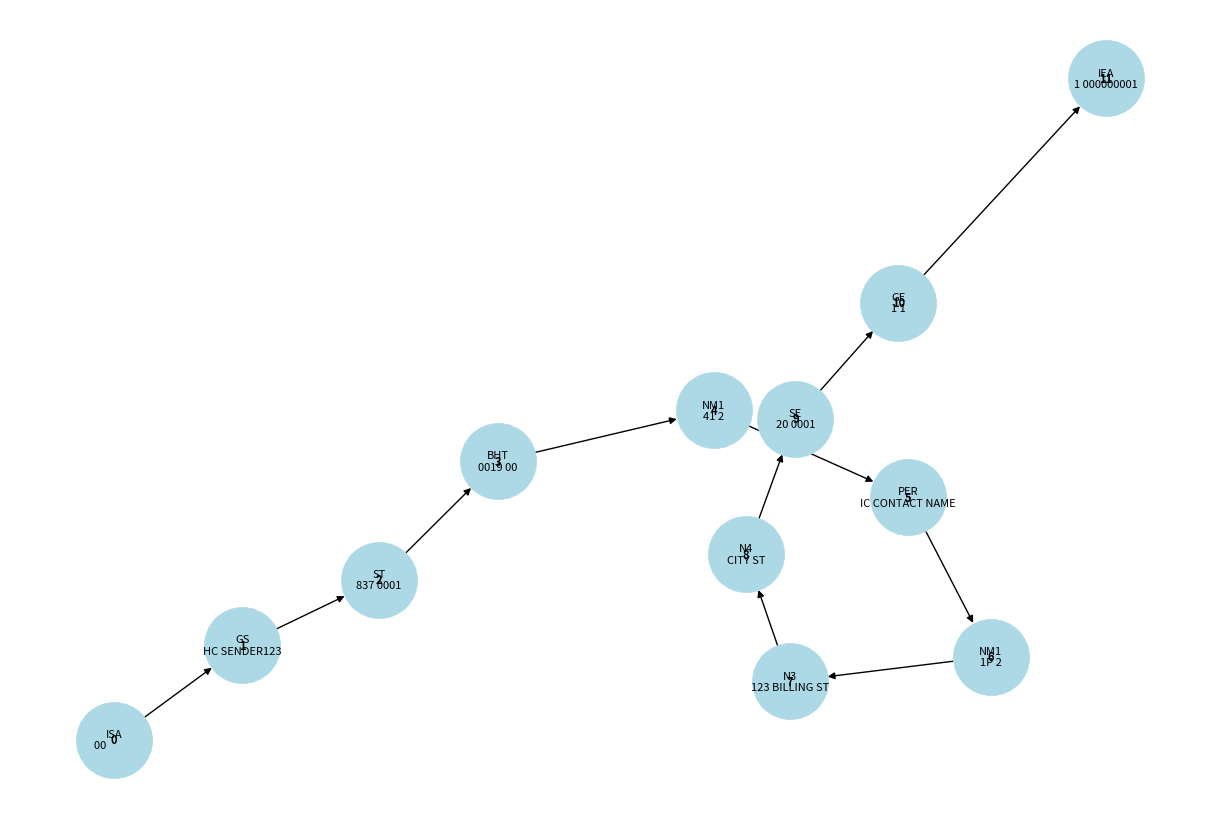
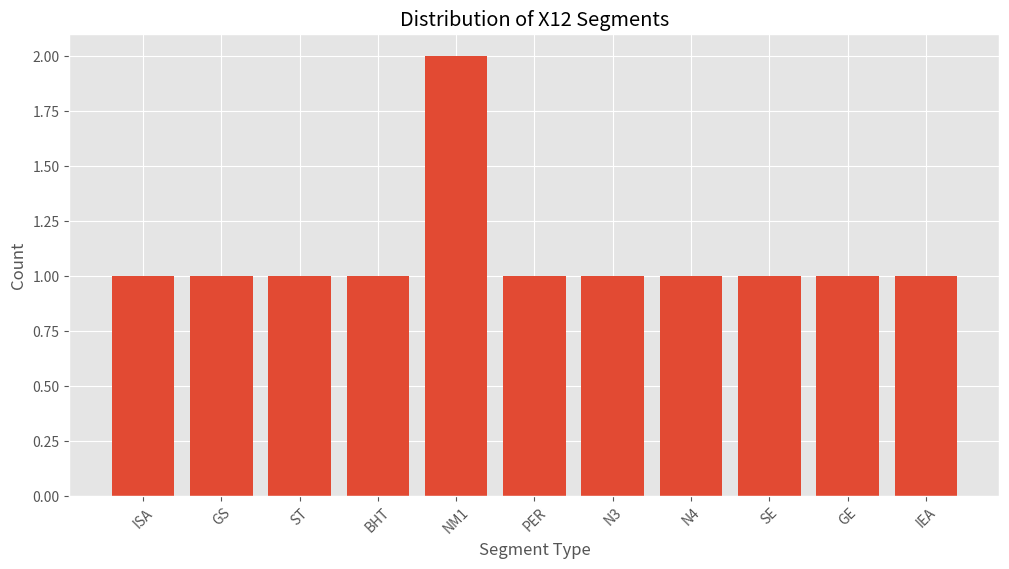
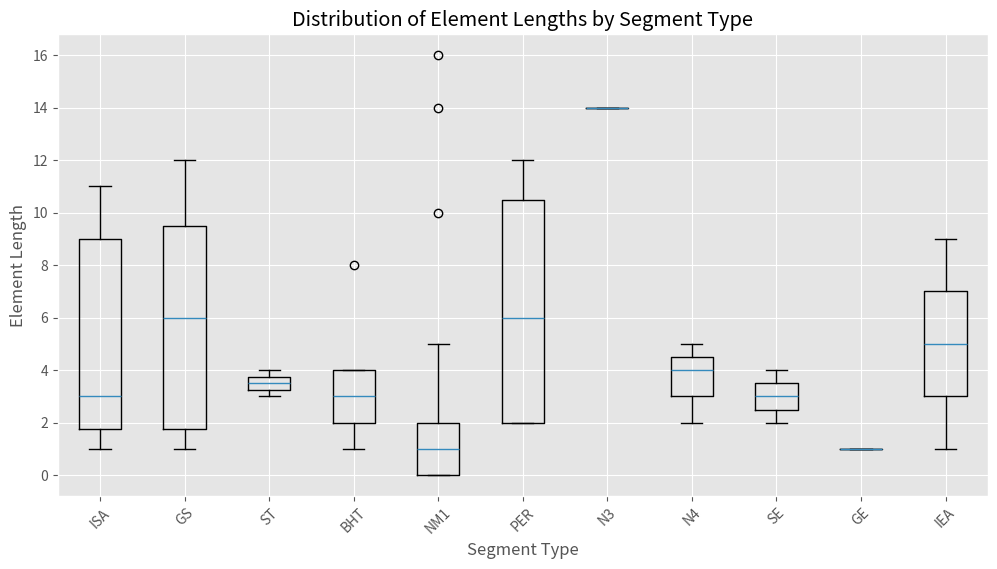

These charts were generated, in order, by the following Python code:
import matplotlib.pyplot as plt
import networkx as nx
from typing import List, Dict, Any, Tuple
from dataclasses import dataclass
import json
import base64
from io import BytesIO

@dataclass
class X12Segment:
    segment_id: str
    elements: List[str]

class X12VisualizerError(Exception):
    """Custom exception for X12Visualizer errors."""

class X12Visualizer:
    """
    A robust visualizer for X12 EDI data.
    
    This class provides methods to create visual representations of X12 data,
    including transaction flow diagrams and data distribution charts.
    """
    
    def __init__(self):
        """Initialize the X12Visualizer."""
        self.plt = plt
        self.plt.style.use('ggplot')

    def create_transaction_flow_diagram(self, segments: List[X12Segment]) -> str:
        """
        Create a transaction flow diagram based on X12 segments.
        
        Args:
            segments (List[X12Segment]): List of X12 segments.
        
        Returns:
            str: Base64 encoded PNG image of the diagram.
        
        Raises:
            X12VisualizerError: If creating the diagram fails.
        """
        try:
            G = nx.DiGraph()
            for i, segment in enumerate(segments):
                G.add_node(i, label=f"{segment.segment_id}\n{' '.join(segment.elements[:2])}")
                if i > 0:
                    G.add_edge(i-1, i)

            plt.figure(figsize=(12, 8))
            pos = nx.spring_layout(G)
            nx.draw(G, pos, with_labels=True, node_color='lightblue', 
                    node_size=3000, font_size=8, font_weight='bold')
            
            labels = nx.get_node_attributes(G, 'label')
            nx.draw_networkx_labels(G, pos, labels, font_size=8)

            return self._fig_to_base64()
        except Exception as e:
            raise X12VisualizerError(f"Failed to create transaction flow diagram: {str(e)}")

    def create_segment_distribution_chart(self, segments: List[X12Segment]) -> str:
        """
        Create a bar chart showing the distribution of segment types.
        
        Args:
            segments (List[X12Segment]): List of X12 segments.
        
        Returns:
            str: Base64 encoded PNG image of the chart.
        
        Raises:
            X12VisualizerError: If creating the chart fails.
        """
        try:
            segment_counts = {}
            for segment in segments:
                segment_counts[segment.segment_id] = segment_counts.get(segment.segment_id, 0) + 1

            plt.figure(figsize=(12, 6))
            plt.bar(segment_counts.keys(), segment_counts.values())
            plt.title('Distribution of X12 Segments')
            plt.xlabel('Segment Type')
            plt.ylabel('Count')
            plt.xticks(rotation=45)

            return self._fig_to_base64()
        except Exception as e:
            raise X12VisualizerError(f"Failed to create segment distribution chart: {str(e)}")

    def create_element_length_boxplot(self, segments: List[X12Segment]) -> str:
        """
        Create a box plot showing the distribution of element lengths for each segment type.
        
        Args:
            segments (List[X12Segment]): List of X12 segments.
        
        Returns:
            str: Base64 encoded PNG image of the box plot.
        
        Raises:
            X12VisualizerError: If creating the box plot fails.
        """
        try:
            segment_lengths = {}
            for segment in segments:
                if segment.segment_id not in segment_lengths:
                    segment_lengths[segment.segment_id] = []
                segment_lengths[segment.segment_id].extend([len(elem) for elem in segment.elements])

            plt.figure(figsize=(12, 6))
            plt.boxplot(segment_lengths.values(), labels=segment_lengths.keys())
            plt.title('Distribution of Element Lengths by Segment Type')
            plt.xlabel('Segment Type')
            plt.ylabel('Element Length')
            plt.xticks(rotation=45)

            return self._fig_to_base64()
        except Exception as e:
            raise X12VisualizerError(f"Failed to create element length box plot: {str(e)}")

    def create_transaction_summary(self, segments: List[X12Segment]) -> Dict[str, Any]:
        """
        Create a summary of the transaction including key-value pairs and statistics.
        
        Args:
            segments (List[X12Segment]): List of X12 segments.
        
        Returns:
            Dict[str, Any]: A dictionary containing transaction summary.
        
        Raises:
            X12VisualizerError: If creating the summary fails.
        """
        try:
            summary = {
                "total_segments": len(segments),
                "segment_types": len(set(seg.segment_id for seg in segments)),
                "key_values": {},
                "statistics": {}
            }

            # Extract key-value pairs
            for segment in segments:
                if segment.segment_id in ['ISA', 'GS', 'ST', 'SE', 'GE', 'IEA']:
                    summary["key_values"][segment.segment_id] = ' '.join(segment.elements)

            # Calculate statistics
            element_counts = [len(seg.elements) for seg in segments]
            summary["statistics"]["avg_elements_per_segment"] = sum(element_counts) / len(element_counts)
            summary["statistics"]["max_elements"] = max(element_counts)
            summary["statistics"]["min_elements"] = min(element_counts)

            return summary
        except Exception as e:
            raise X12VisualizerError(f"Failed to create transaction summary: {str(e)}")

    def _fig_to_base64(self) -> str:
        """Convert the current matplotlib figure to a base64 encoded PNG."""
        buf = BytesIO()
        plt.savefig(buf, format='png')
        plt.close()
        buf.seek(0)
        return base64.b64encode(buf.getvalue()).decode('utf-8')

    def __repr__(self) -> str:
        """Provide a string representation of the X12Visualizer."""
        return "X12Visualizer()"
    

    # Sample X12 segments (this would usually come from parsing an actual X12 file)
segments = [
    X12Segment("ISA", ["00", "          ", "00", "          ", "ZZ", "SENDER123", "ZZ", "RECEIVER456", "230701", "1200", "^", "00501", "000000001", "0", "P", ":"]),
    X12Segment("GS", ["HC", "SENDER123", "RECEIVER456", "20230701", "1200", "1", "X", "005010X222A1"]),
    X12Segment("ST", ["837", "0001"]),
    X12Segment("BHT", ["0019", "00", "1", "20230701", "1200", "CH"]),
    X12Segment("NM1", ["41", "2", "SUBMITTER NAME", "", "", "", "", "46", "12345"]),
    X12Segment("PER", ["IC", "CONTACT NAME", "TE", "1234567890"]),
    X12Segment("NM1", ["1P", "2", "BILLING PROVIDER", "", "", "", "", "XX", "1234567890"]),
    X12Segment("N3", ["123 BILLING ST"]),
    X12Segment("N4", ["CITY", "ST", "12345"]),
    X12Segment("SE", ["20", "0001"]),
    X12Segment("GE", ["1", "1"]),
    X12Segment("IEA", ["1", "000000001"])
]

visualizer = X12Visualizer()

try:
    # Create and save transaction flow diagram
    flow_diagram = visualizer.create_transaction_flow_diagram(segments)
    with open("transaction_flow.png", "wb") as f:
        f.write(base64.b64decode(flow_diagram))
    print("Transaction flow diagram saved as 'transaction_flow.png'")

    # Create and save segment distribution chart
    dist_chart = visualizer.create_segment_distribution_chart(segments)
    with open("segment_distribution.png", "wb") as f:
        f.write(base64.b64decode(dist_chart))
    print("Segment distribution chart saved as 'segment_distribution.png'")

    # Create and save element length boxplot
    boxplot = visualizer.create_element_length_boxplot(segments)
    with open("element_length_boxplot.png", "wb") as f:
        f.write(base64.b64decode(boxplot))
    print("Element length boxplot saved as 'element_length_boxplot.png'")

    # Get transaction summary
    summary = visualizer.create_transaction_summary(segments)
    print("\nTransaction Summary:")
    print(json.dumps(summary, indent=2))

except X12VisualizerError as e:
    print(f"Visualization error: {e}")
